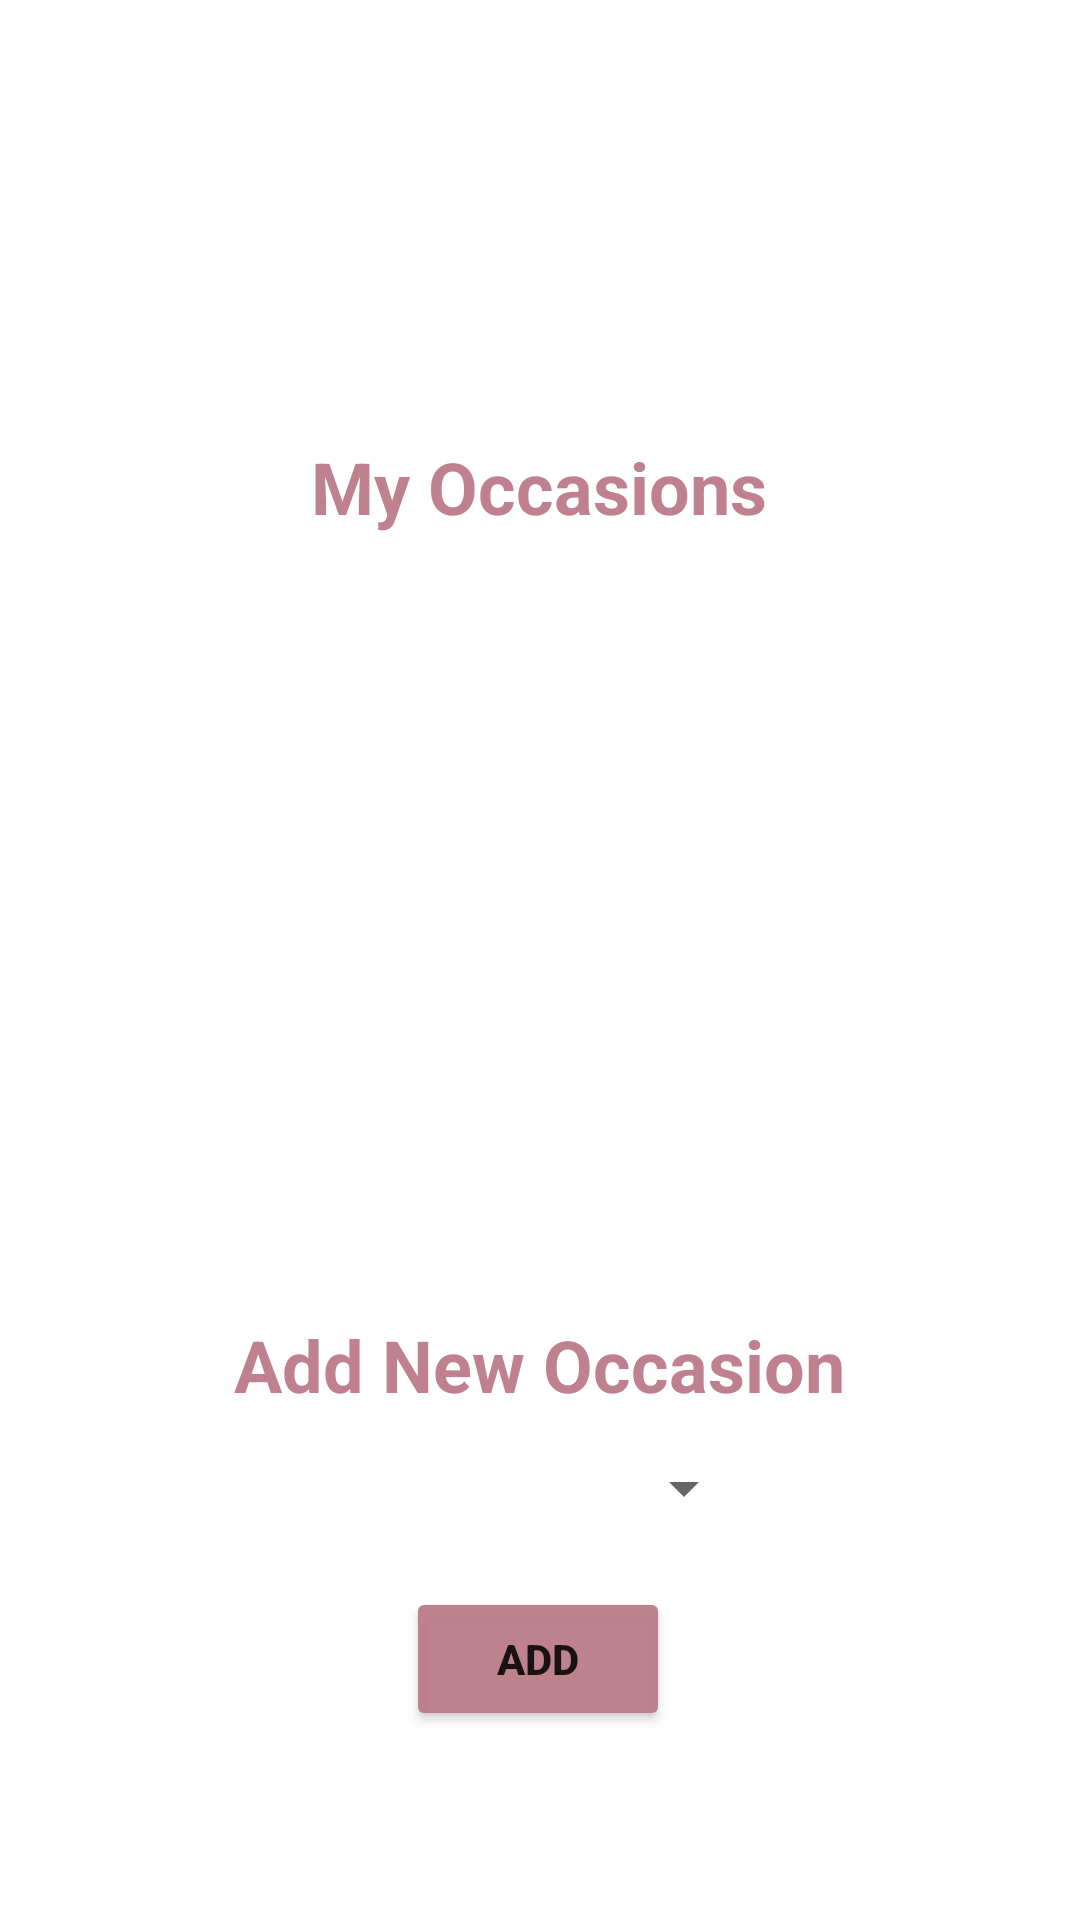

Reconstruct the res/layout file that produces this screen, plus the resources it refers to.
<!-- AndroidManifest.xml: application theme Theme.NUMAD22Fa_Team12 -->
<!-- res/layout/activity_my_occasions.xml -->
<?xml version="1.0" encoding="utf-8"?>
<androidx.constraintlayout.widget.ConstraintLayout xmlns:android="http://schemas.android.com/apk/res/android"
    xmlns:app="http://schemas.android.com/apk/res-auto"
    xmlns:tools="http://schemas.android.com/tools"
    android:layout_width="match_parent"
    android:layout_height="match_parent"
    tools:context=".outfitToday.occasions.MyOccasions">

    <androidx.recyclerview.widget.RecyclerView
        android:id="@+id/recyclerView_occasions"
        android:layout_width="285dp"
        android:layout_height="254dp"
        app:layout_constraintBottom_toTopOf="@+id/textView7"
        app:layout_constraintEnd_toEndOf="parent"
        app:layout_constraintHorizontal_bias="0.5"
        app:layout_constraintStart_toStartOf="parent"
        app:layout_constraintTop_toBottomOf="@+id/textView5"
        app:layout_constraintVertical_bias=".3" />

    <TextView
        android:id="@+id/textView5"
        android:layout_width="wrap_content"
        android:layout_height="wrap_content"
        android:text="My Occasions"
        android:textColor="@color/mainColor"
        android:textSize="24sp"
        android:textStyle="bold"
        app:layout_constraintBottom_toBottomOf="parent"
        app:layout_constraintEnd_toEndOf="parent"
        app:layout_constraintHorizontal_bias="0.499"
        app:layout_constraintStart_toStartOf="parent"
        app:layout_constraintTop_toTopOf="parent"
        app:layout_constraintVertical_bias="0.24" />

    <Spinner
        android:id="@+id/spinner_time"
        android:layout_width="200dp"
        android:layout_height="50dp"
        android:layout_marginEnd="4dp"
        app:layout_constraintBottom_toBottomOf="parent"
        app:layout_constraintEnd_toEndOf="parent"
        app:layout_constraintHorizontal_bias="0.333"
        app:layout_constraintStart_toStartOf="parent"
        app:layout_constraintTop_toBottomOf="@+id/textView7"
        app:layout_constraintVertical_bias="0.0" />

    <Spinner
        android:id="@+id/spinner_occasion"
        android:layout_width="140dp"
        android:layout_height="50dp"
        app:layout_constraintBottom_toBottomOf="parent"
        app:layout_constraintEnd_toEndOf="parent"
        app:layout_constraintHorizontal_bias="0.0"
        app:layout_constraintStart_toEndOf="@+id/spinner_time"
        app:layout_constraintTop_toBottomOf="@+id/textView7"
        app:layout_constraintVertical_bias="0.0" />

    <TextView
        android:id="@+id/textView7"
        android:layout_width="wrap_content"
        android:layout_height="wrap_content"
        android:text="Add New Occasion"
        android:textColor="@color/mainColor"
        android:textSize="24sp"
        android:textStyle="bold"
        app:layout_constraintBottom_toBottomOf="parent"
        app:layout_constraintEnd_toEndOf="parent"
        app:layout_constraintHorizontal_bias="0.499"
        app:layout_constraintStart_toStartOf="parent"
        app:layout_constraintTop_toTopOf="parent"
        app:layout_constraintVertical_bias="0.722" />

    <Button
        android:id="@+id/button_addOccasion"
        android:layout_width="wrap_content"
        android:layout_height="wrap_content"
        android:layout_marginBottom="6dp"
        android:backgroundTint="@color/mainColor"
        android:onClick="onClick"
        android:text="Add"
        android:textStyle="bold"
        app:layout_constraintBottom_toBottomOf="parent"
        app:layout_constraintEnd_toEndOf="parent"
        app:layout_constraintHorizontal_bias="0.498"
        app:layout_constraintStart_toStartOf="parent"
        app:layout_constraintTop_toBottomOf="@+id/spinner_occasion"
        app:layout_constraintVertical_bias="0.122" />

    <ImageView
        android:id="@+id/imageView2"
        android:layout_width="312dp"
        android:layout_height="95dp"
        app:layout_constraintBottom_toTopOf="@+id/textView5"
        app:layout_constraintEnd_toEndOf="parent"
        app:layout_constraintHorizontal_bias="0.498"
        app:layout_constraintStart_toStartOf="parent"
        app:layout_constraintTop_toTopOf="parent"
        app:layout_constraintVertical_bias="0.38"
        app:srcCompat="@drawable/occasions" />

</androidx.constraintlayout.widget.ConstraintLayout>
<!-- resources referenced by this layout -->
<resources>
  <color name="mainColor">#F5BC7C8A</color>
  <style name="Theme.NUMAD22Fa_Team12" parent="Theme.MaterialComponents.DayNight.DarkActionBar">
          
          <item name="colorPrimary">@color/purple_500</item>
          <item name="colorPrimaryVariant">@color/purple_700</item>
          <item name="colorOnPrimary">@color/white</item>
          
          <item name="colorSecondary">@color/teal_200</item>
          <item name="colorSecondaryVariant">@color/teal_700</item>
          <item name="colorOnSecondary">@color/black</item>
          
          <item name="android:statusBarColor" tools:targetApi="l">?attr/colorPrimaryVariant</item>
          
      </style>
  <color name="purple_500">#FF6200EE</color>
  <color name="purple_700">#FF3700B3</color>
  <color name="white">#FFFFFFFF</color>
  <color name="teal_200">#FF03DAC5</color>
  <color name="teal_700">#FF018786</color>
  <color name="black">#FF000000</color>
</resources>
